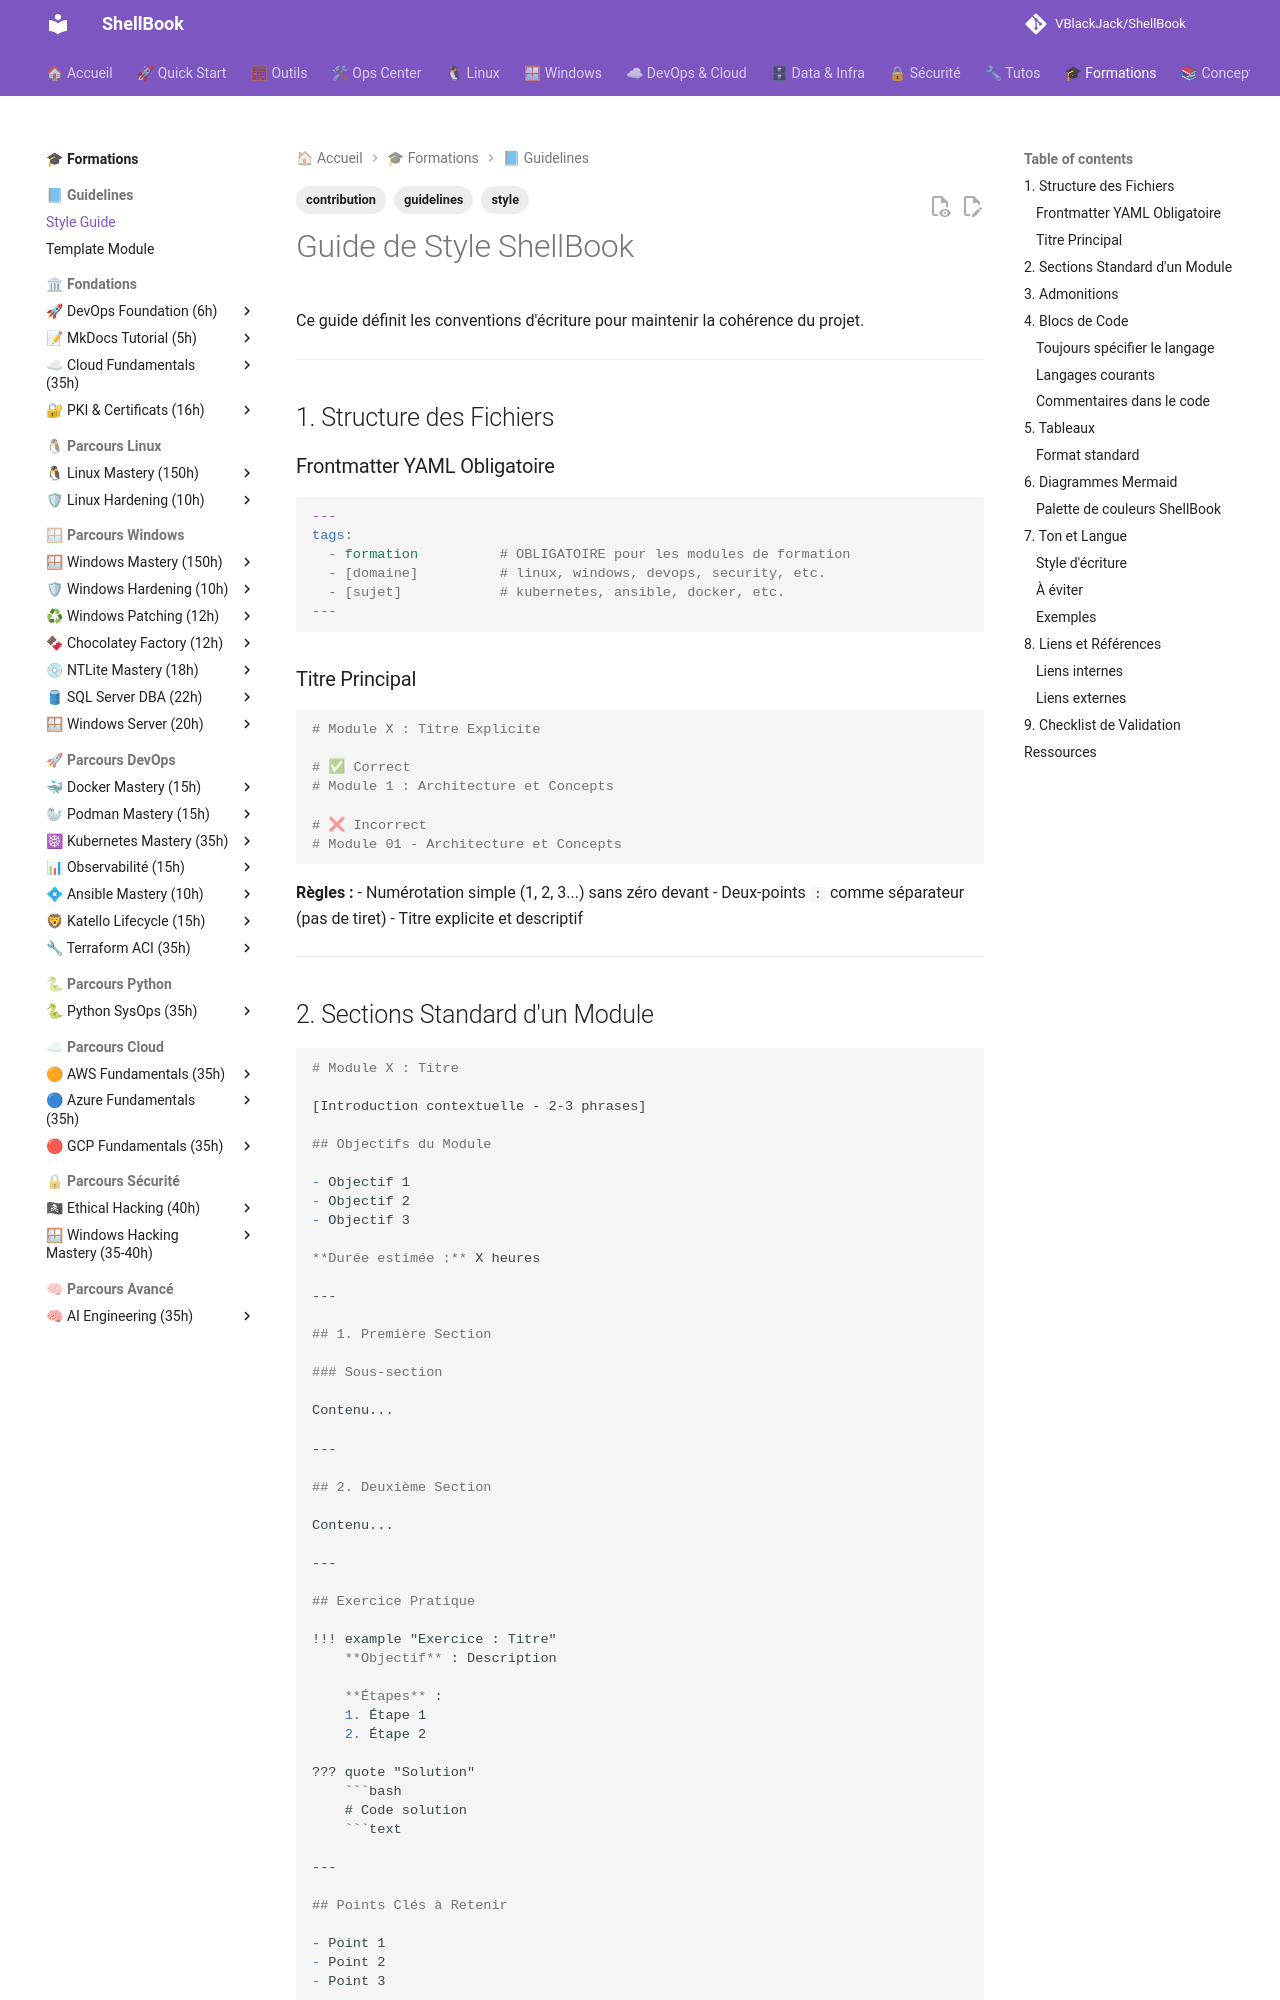

repository: VBlackJack/ShellBook · page: formations/_guidelines/style-guide/index.html · generator: mkdocs

---
tags:
  - guidelines
  - style
  - contribution
---

# Guide de Style ShellBook

Ce guide définit les conventions d'écriture pour maintenir la cohérence du projet.

---

## 1. Structure des Fichiers

### Frontmatter YAML Obligatoire

```yaml
---
tags:
  - formation          # OBLIGATOIRE pour les modules de formation
  - [domaine]          # linux, windows, devops, security, etc.
  - [sujet]            # kubernetes, ansible, docker, etc.
---
```

### Titre Principal

```markdown
# Module X : Titre Explicite

# ✅ Correct
# Module 1 : Architecture et Concepts

# ❌ Incorrect
# Module 01 - Architecture et Concepts
```

**Règles :**
- Numérotation simple (1, 2, 3...) sans zéro devant
- Deux-points `:` comme séparateur (pas de tiret)
- Titre explicite et descriptif

---

## 2. Sections Standard d'un Module

```markdown
# Module X : Titre

[Introduction contextuelle - 2-3 phrases]

## Objectifs du Module

- Objectif 1
- Objectif 2
- Objectif 3

**Durée estimée :** X heures

---

## 1. Première Section

### Sous-section

Contenu...

---

## 2. Deuxième Section

Contenu...

---

## Exercice Pratique

!!! example "Exercice : Titre"
    **Objectif** : Description

    **Étapes** :
    1. Étape 1
    2. Étape 2

??? quote "Solution"
    ```bash
    # Code solution
    ```text

---

## Points Clés à Retenir

- Point 1
- Point 2
- Point 3

---

## Ressources

- [Lien 1](url)
- [Lien 2](url)
```

---
